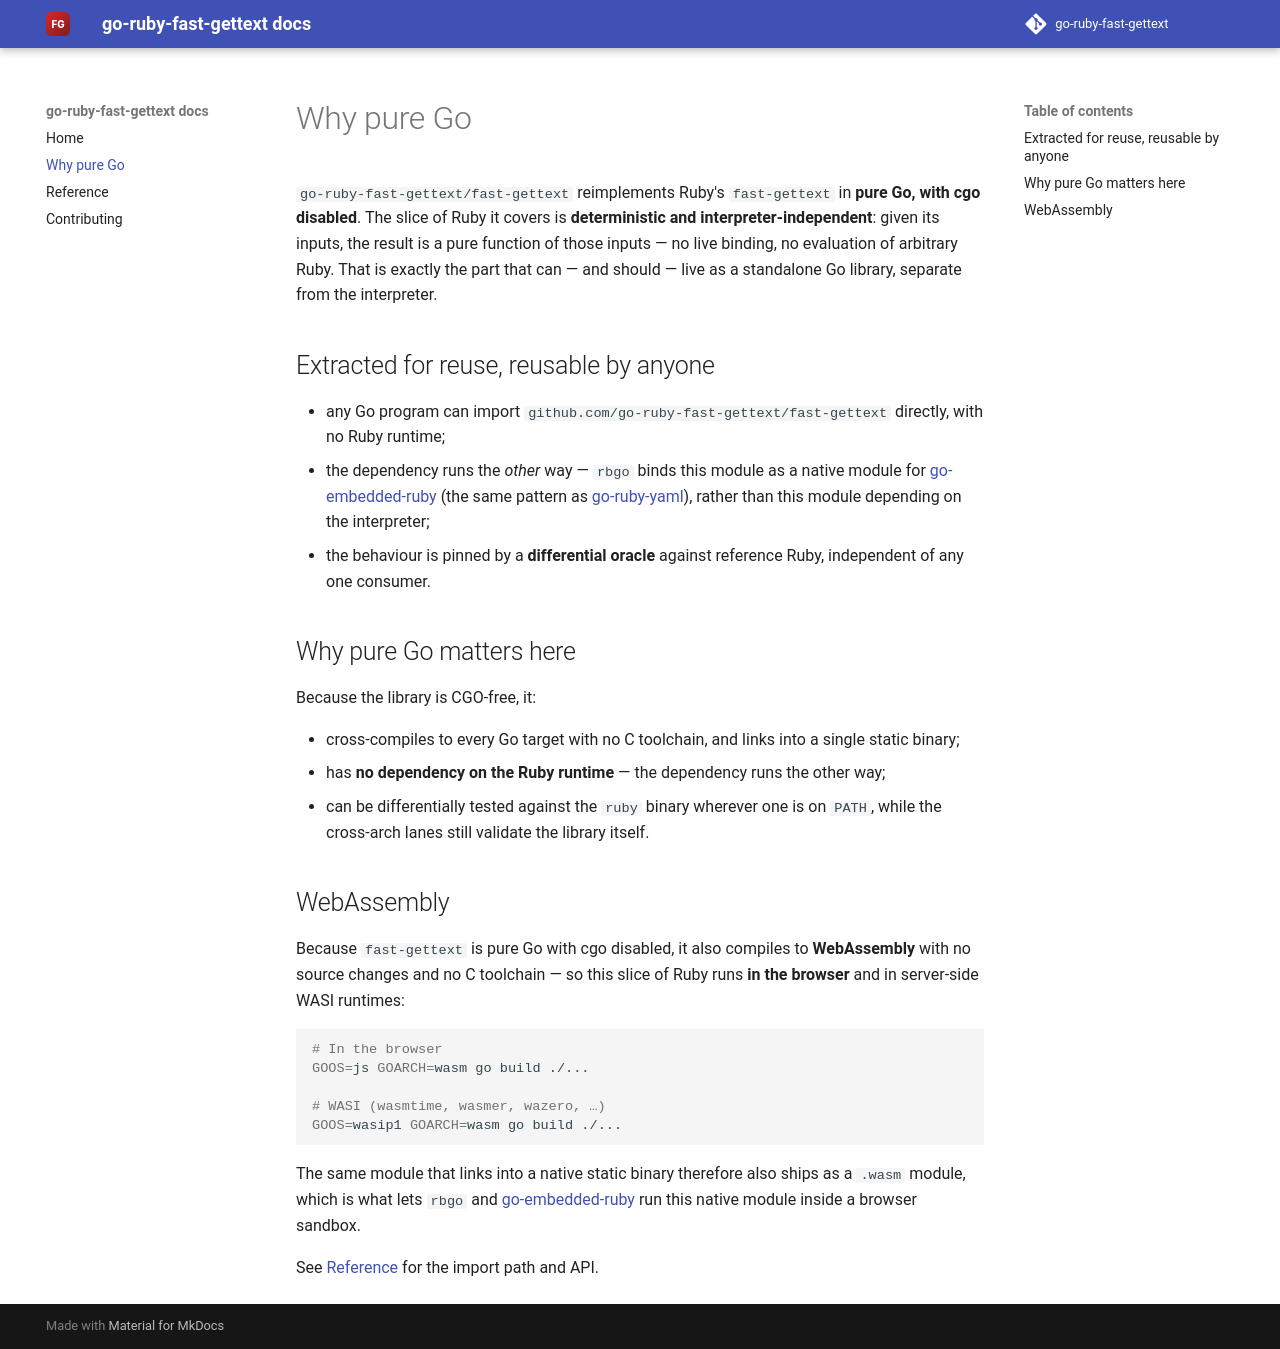

repository: go-ruby-fast-gettext/docs · page: 0.1/why/index.html · generator: mkdocs

# Why pure Go

`go-ruby-fast-gettext/fast-gettext` reimplements Ruby's `fast-gettext` in **pure Go, with cgo disabled**. The slice of
Ruby it covers is **deterministic and interpreter-independent**: given its inputs,
the result is a pure function of those inputs — no live binding, no evaluation of
arbitrary Ruby. That is exactly the part that can — and should — live as a
standalone Go library, separate from the interpreter.

## Extracted for reuse, reusable by anyone

- any Go program can import `github.com/go-ruby-fast-gettext/fast-gettext` directly, with no Ruby runtime;
- the dependency runs the *other* way — `rbgo` binds this module as a native
  module for [go-embedded-ruby](https://github.com/go-embedded-ruby/ruby) (the same
  pattern as [go-ruby-yaml](https://github.com/go-ruby-yaml/yaml)), rather than
  this module depending on the interpreter;
- the behaviour is pinned by a **differential oracle** against reference Ruby,
  independent of any one consumer.

## Why pure Go matters here

Because the library is CGO-free, it:

- cross-compiles to every Go target with no C toolchain, and links into a single
  static binary;
- has **no dependency on the Ruby runtime** — the dependency runs the other way;
- can be differentially tested against the `ruby` binary wherever one is on
  `PATH`, while the cross-arch lanes still validate the library itself.

## WebAssembly

Because `fast-gettext` is pure Go with cgo disabled, it also compiles to **WebAssembly**
with no source changes and no C toolchain — so this slice of Ruby runs **in the
browser** and in server-side WASI runtimes:

```sh
# In the browser
GOOS=js GOARCH=wasm go build ./...

# WASI (wasmtime, wasmer, wazero, …)
GOOS=wasip1 GOARCH=wasm go build ./...
```

The same module that links into a native static binary therefore also ships as a
`.wasm` module, which is what lets `rbgo` and
[go-embedded-ruby](https://github.com/go-embedded-ruby/ruby) run this native
module inside a browser sandbox.

See [Reference](reference.md) for the import path and API.
